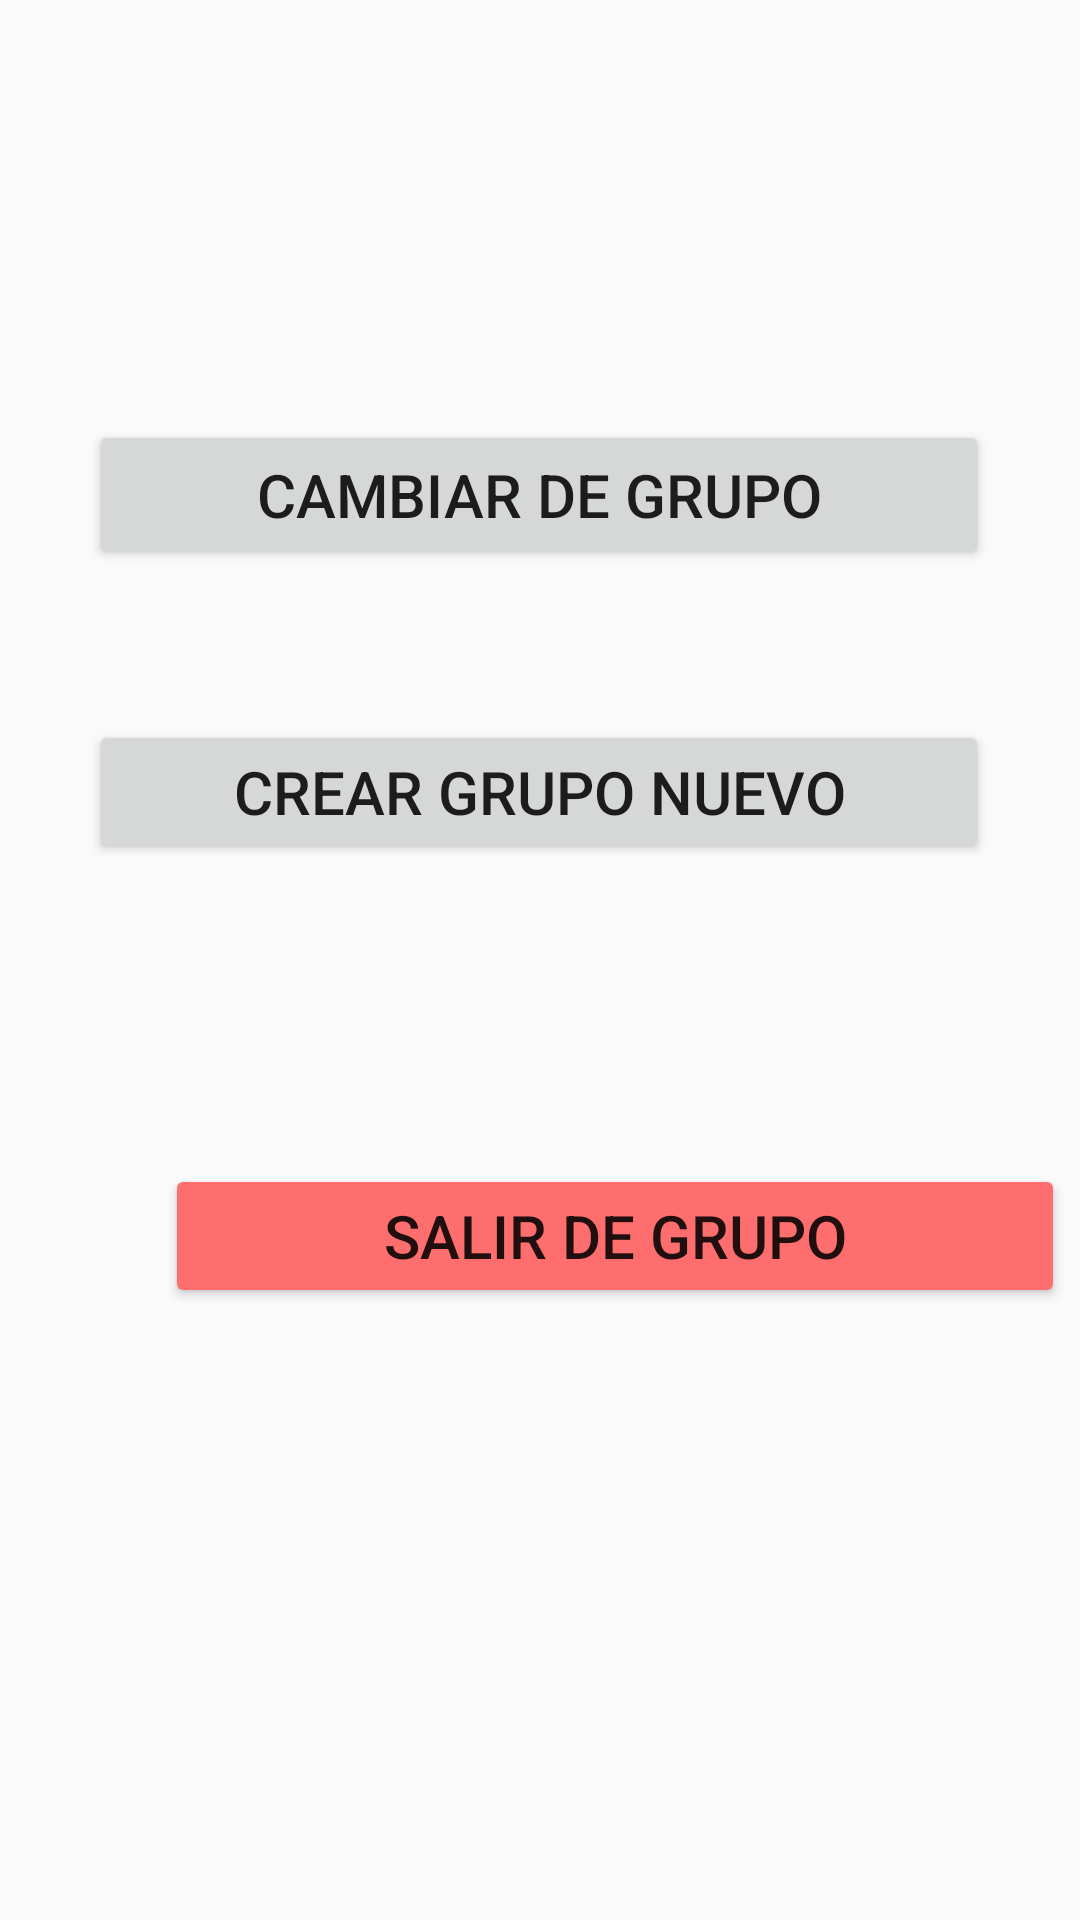

Write the Android layout XML for this screen, with the resource values it uses.
<!-- AndroidManifest.xml: application theme Theme.BlueAccount -->
<!-- res/layout/fragment_grupos.xml -->
<?xml version="1.0" encoding="utf-8"?>
<androidx.constraintlayout.widget.ConstraintLayout xmlns:android="http://schemas.android.com/apk/res/android"
    xmlns:app="http://schemas.android.com/apk/res-auto"
    xmlns:tools="http://schemas.android.com/tools"
    android:layout_width="match_parent"
    android:layout_height="match_parent"
    tools:context=".ui.notifications.NotificationsFragment">

    <Button
        android:id="@+id/bCambiaGrupo"
        android:layout_width="300dp"
        android:layout_height="50dp"
        android:layout_marginStart="55dp"
        android:layout_marginTop="140dp"
        android:layout_marginEnd="56dp"
        android:text="Cambiar de Grupo"
        android:textSize="20sp"
        app:layout_constraintEnd_toEndOf="parent"
        app:layout_constraintStart_toStartOf="parent"
        app:layout_constraintTop_toTopOf="parent" />

    <Button
        android:id="@+id/bCreaGrupo"
        android:layout_width="300dp"
        android:layout_height="0dp"
        android:layout_marginStart="55dp"
        android:layout_marginTop="50dp"
        android:layout_marginEnd="56dp"
        android:text="Crear Grupo Nuevo"
        android:textSize="20sp"
        app:layout_constraintEnd_toEndOf="parent"
        app:layout_constraintStart_toStartOf="parent"
        app:layout_constraintTop_toBottomOf="@+id/bCambiaGrupo" />

    <Button
        android:id="@+id/bSalirGrupo"
        android:layout_width="300dp"
        android:layout_height="0dp"
        android:layout_marginStart="55dp"
        android:layout_marginTop="100dp"
        android:layout_marginEnd="56dp"
        android:backgroundTint="#FF6E6E"
        android:text="Salir de grupo"
        android:textSize="20sp"
        app:layout_constraintEnd_toEndOf="parent"
        app:layout_constraintHorizontal_bias="0.0"
        app:layout_constraintStart_toStartOf="parent"
        app:layout_constraintTop_toBottomOf="@+id/bCreaGrupo" />
</androidx.constraintlayout.widget.ConstraintLayout>
<!-- resources referenced by this layout -->
<resources>
  <style name="Theme.BlueAccount" parent="Theme.AppCompat.Light.DarkActionBar">
          
          <item name="colorPrimary">@color/teal_200</item>
          <item name="colorPrimaryDark">@color/teal_700</item>
          <item name="colorAccent">@color/golden</item>
          
      </style>
  <color name="teal_200">#FF03DAC5</color>
  <color name="teal_700">#FF018786</color>
  <color name="golden">#ffcd2c</color>
</resources>
